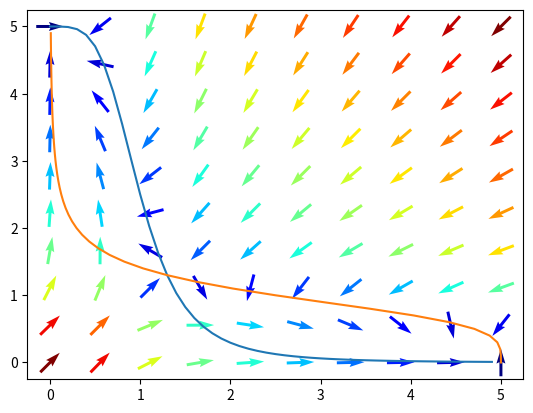

Write the Python code that produced this figure.
import numpy as np
import matplotlib.pyplot as plt
from scipy.linalg import eig
from scipy.integrate import solve_ivp


def collins(t, z):
    A, B = z
    u = 5 / (1 + B**4) - A
    v = 5 / (1 + A**4) - B
    return [u, v]


def generate_mesh_2d(xy_range, n_points):
    X, Y = np.meshgrid(np.linspace(xy_range[0], xy_range[1], n_points),
                       np.linspace(xy_range[2], xy_range[3], n_points))
    return X, Y


def vector_field(X, Y, U, V, ax):

    M = np.hypot(U, V)  # Norm of the growth rate
    M[M == 0] = 1  # Avoid zero division errors
    U /= M  # Normalize each vector_field
    V /= M
    ax.quiver(X, Y, U, V, M, pivot='mid', cmap=plt.cm.jet)


xy_range = [0, 5, 0, 5]
n_points = 10
A, B = generate_mesh_2d(xy_range, n_points)
u, v = collins(t=0, z=[A, B])

_, ax = plt.subplots()

vector_field(A, B, u, v, ax=ax)

row, col = np.arange(0, 5, 0.1), np.arange(0, 5, 0.1)
null_row, null_col = 5 / (1 + col**4), 5 / (1 + row**4)

ax.plot(row, null_col)
ax.plot(null_row, col)
plt.show()
